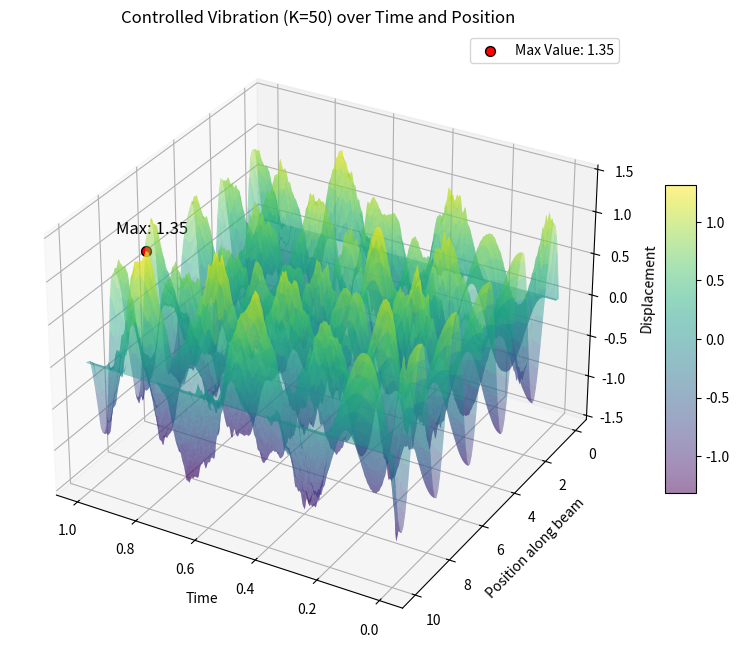

The matplotlib source for this figure:
## 更改结果图颜色为蓝绿色，增加极值显示，美化结果图

import numpy as np
import matplotlib.pyplot as plt
from mpl_toolkits.mplot3d import Axes3D

# 参数定义
L = 10.0  # 梁的长度
T = 1.0  # 总时间
Nx = 100  # 空间网格数
Nt = 500  # 时间步数
dx = L / (Nx - 1)  # 空间步长
dt = T / Nt  # 时间步长
alpha = 2.546  # 弯曲刚度
K = 50   # 控制增益

# 外部激励函数
def external_force(i, n):
    """外部激励，作为时间和空间的函数"""
    return np.sin(np.pi * i * dx) * np.cos(2 * np.pi * n * dt)

# 初始化位移数组
x_values = np.linspace(0, L, Nx)
time_values = np.linspace(0, T, Nt)
omega_controlled = np.zeros((Nx, Nt))  # 有控制位移

# 设置初始条件：omega[:, 0] 为初始位移，omega[:, 1] 为初始速度导致的位移
omega_controlled[:, 0] = np.sin(np.pi * x_values)  # 初始位移为正弦分布
omega_controlled[:, 1] = omega_controlled[:, 0]  # 初始速度为0

# 计算有控制的情况
for n in range(1, Nt - 1):
    for i in range(2, Nx - 2):
        omega_xx = (omega_controlled[i - 2, n] - 4 * omega_controlled[i - 1, n] +
                     6 * omega_controlled[i, n] - 4 * omega_controlled[i + 1, n] +
                     omega_controlled[i + 2, n]) / dx ** 4
        control_force = -K * omega_controlled[i, n]  # 比例反馈控制力
        omega_controlled[i, n + 1] = (2 * omega_controlled[i, n] - omega_controlled[i, n - 1] +
                                       dt ** 2 * (-alpha * omega_xx + external_force(i, n) + control_force))

# 创建3D图
X, Y = np.meshgrid(time_values, x_values)  # X表示时间，Y表示梁上的位置
Z = omega_controlled  # Z表示位移

fig = plt.figure(figsize=(10, 8))
ax = fig.add_subplot(111, projection='3d')

# 绘制三维曲面图
surface = ax.plot_surface(X, Y, Z, cmap='viridis', edgecolor='none', rstride=1, cstride=1, alpha=0.5, antialiased=True)

# 添加颜色条
fig.colorbar(surface, shrink=0.5, aspect=10)

# 找到位移最大值的位置
max_value = np.max(omega_controlled)  # 找到位移的最大值
max_index = np.unravel_index(np.argmax(omega_controlled), omega_controlled.shape)  # 找到最大值的位置
max_x = time_values[max_index[1]]  # 最大值对应的时间
max_y = x_values[max_index[0]]  # 最大值对应的位置

# 在图中标注最大值
ax.scatter(max_x, max_y, max_value, color='r', s=50, alpha=1, edgecolor='black', label=f'Max Value: {max_value:.2f}')  # 设置尺寸和透明度

# 在图中添加文字标签
ax.text(max_x + 0.1, max_y, max_value + 0.1,
        f'Max: {max_value:.2f}', color='black', alpha=1, fontsize=12)

# 设置标签和标题
ax.set_xlabel('Time')
ax.set_ylabel('Position along beam')
ax.set_zlabel('Displacement')
ax.set_title(f'Controlled Vibration (K={K}) over Time and Position')

# 提高图像质量，设置视角
ax.view_init(elev=30, azim=120)  # 设置视角，仰角30度，方位角120度

# 显示图例
ax.legend()

plt.show()
